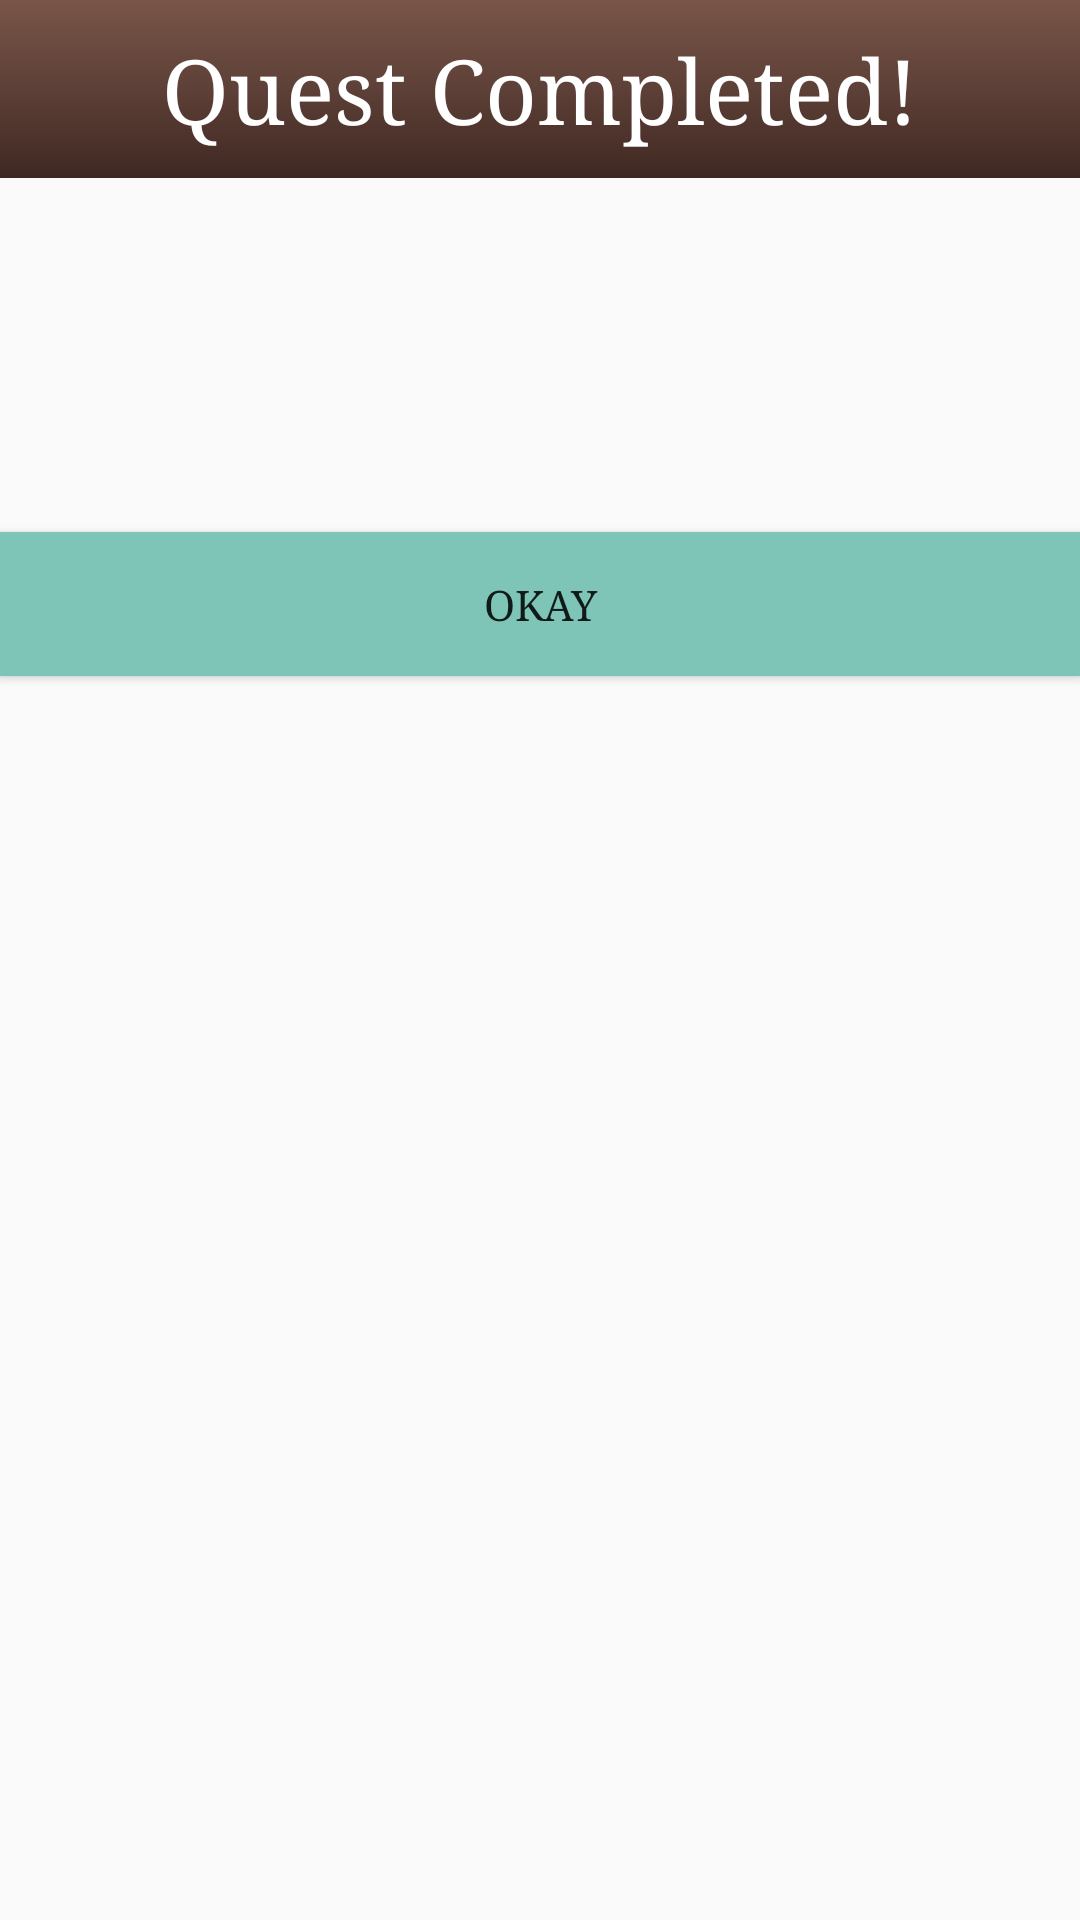

The Android layout XML behind this screen, and the referenced resources:
<!-- AndroidManifest.xml: application theme AppTheme -->
<!-- res/layout/dialog_quest_complete.xml -->
<?xml version="1.0" encoding="utf-8"?>
<LinearLayout xmlns:android="http://schemas.android.com/apk/res/android"
    xmlns:tools="http://schemas.android.com/tools"
    android:orientation="vertical"
    android:layout_width="match_parent"
    android:layout_height="match_parent">

    <TextView
        android:layout_width="match_parent"
        android:layout_height="wrap_content"
        android:gravity="center"
        android:padding="10dp"
        android:background="@drawable/_gradient"
        android:textColor="@color/colorWhite"
        android:textSize="30sp"
        android:text="@string/quest_complete"/>

    <TextView
        android:id="@+id/exp"
        android:layout_width="match_parent"
        android:layout_height="wrap_content"
        android:padding="10dp"
        android:gravity="center"
        android:textSize="22sp"
        tools:text="You earned 20 EXP!"/>
    <TextView
        android:id="@+id/lvl_bonus"
        android:visibility="gone"
        android:layout_width="match_parent"
        android:layout_height="wrap_content"
        android:gravity="center"
        android:textSize="22sp"
        android:text="@string/level_up"/>

    <TextView
        android:id="@+id/stat_bonus"
        android:layout_width="match_parent"
        android:layout_height="wrap_content"
        android:layout_marginTop="20dp"
        android:padding="5dp"
        android:gravity="center"
        android:textSize="22sp"
        tools:text="INT +2\nSTR +1\nSTA+1"/>

    <Button
        android:id="@+id/button_complete"
        android:layout_width="match_parent"
        android:layout_height="wrap_content"
        android:layout_marginTop="10dp"
        android:background="@color/colorAccent"
        android:text="@string/okay" />

</LinearLayout>
<!-- resources referenced by this layout -->
<resources>
  <color name="colorAccent">#7EC5B7</color>
  <color name="colorWhite">#FFFFFF</color>
  <!-- drawable _gradient (drawable) -->
  <shape xmlns:android="http://schemas.android.com/apk/res/android"
      android:shape="rectangle">
      <gradient
          android:angle="270"
          android:startColor="#795548"
          android:centerColor="#5D4037"
          android:endColor="#3f2822" />
  </shape>
  <string name="level_up">Leveled up!</string>
  <string name="okay">Okay</string>
  <string name="quest_complete">Quest Completed!</string>
  <style name="AppTheme" parent="Theme.AppCompat.Light.DarkActionBar">
          
          <item name="colorPrimary">@color/colorPrimary</item>
          <item name="colorPrimaryDark">@color/colorPrimaryDark</item>
          <item name="colorAccent">@color/colorAccent</item>
          <item name="android:typeface">serif</item>
      </style>
  <color name="colorPrimary">#5D4037</color>
  <color name="colorPrimaryDark">#3E2723</color>
</resources>
